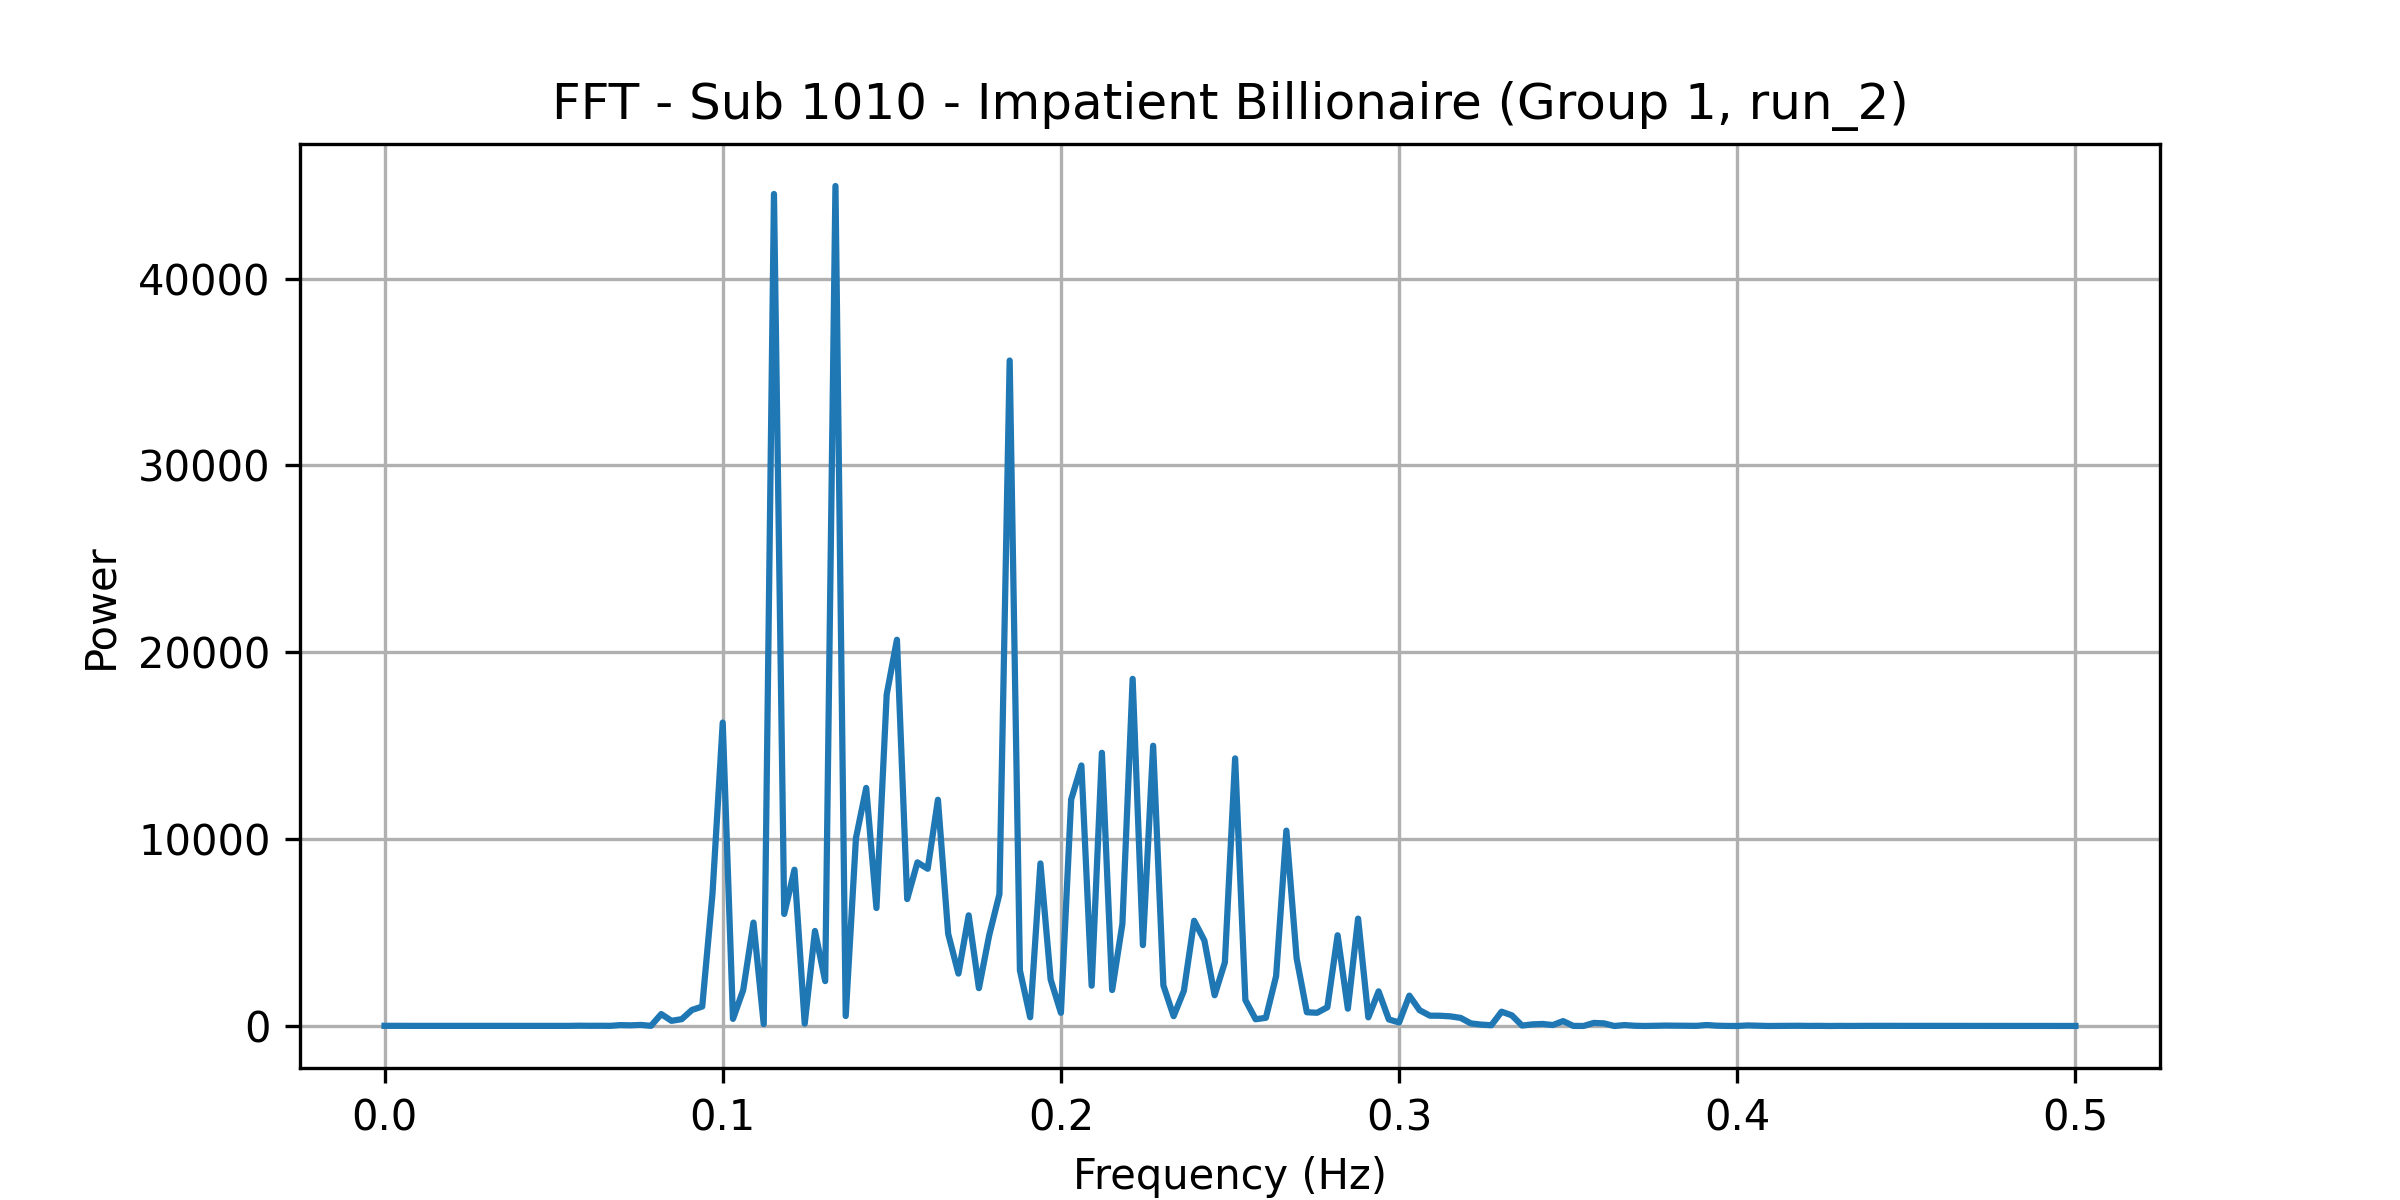

The file beside this chart, header and first rows:
frequency, power
0.0, 11.89
0.00303, 12.81
0.006061, 10.27
0.009091, 9.269
0.01212, 9.368
0.01515, 9.184
0.01818, 11.64
0.02121, 12.8
0.02424, 13.35
0.02727, 10.77
0.0303, 10.14
0.03333, 11.48
0.03636, 12.92
0.03939, 14.38
0.04242, 13.3
0.04545, 13.41
0.04848, 9.549
0.05152, 12.38
0.05455, 7.934
0.05758, 17.54
0.06061, 11.62
0.06364, 14.25
0.06667, 10.22
0.0697, 48.64
0.07273, 37.4
0.07576, 59.16
0.07879, 11.19
0.08182, 640.5
0.08485, 279.2
0.08788, 367.5
0.09091, 861.7
0.09394, 1044
0.09697, 7076
0.1, 16242
0.103, 380.9
0.1061, 1931
0.1091, 5536
0.1121, 101.3
0.1152, 44529
0.1182, 6000
0.1212, 8366
0.1242, 125.2
0.1273, 5087
0.1303, 2405
0.1333, 44957
0.1364, 535.4
0.1394, 10058
0.1424, 12742
0.1455, 6314
0.1485, 17745
0.1515, 20672
0.1545, 6795
0.1576, 8758
0.1606, 8417
0.1636, 12110
0.1667, 4936
0.1697, 2806
0.1727, 5925
0.1758, 2028
0.1788, 4850
... 106 more rows
